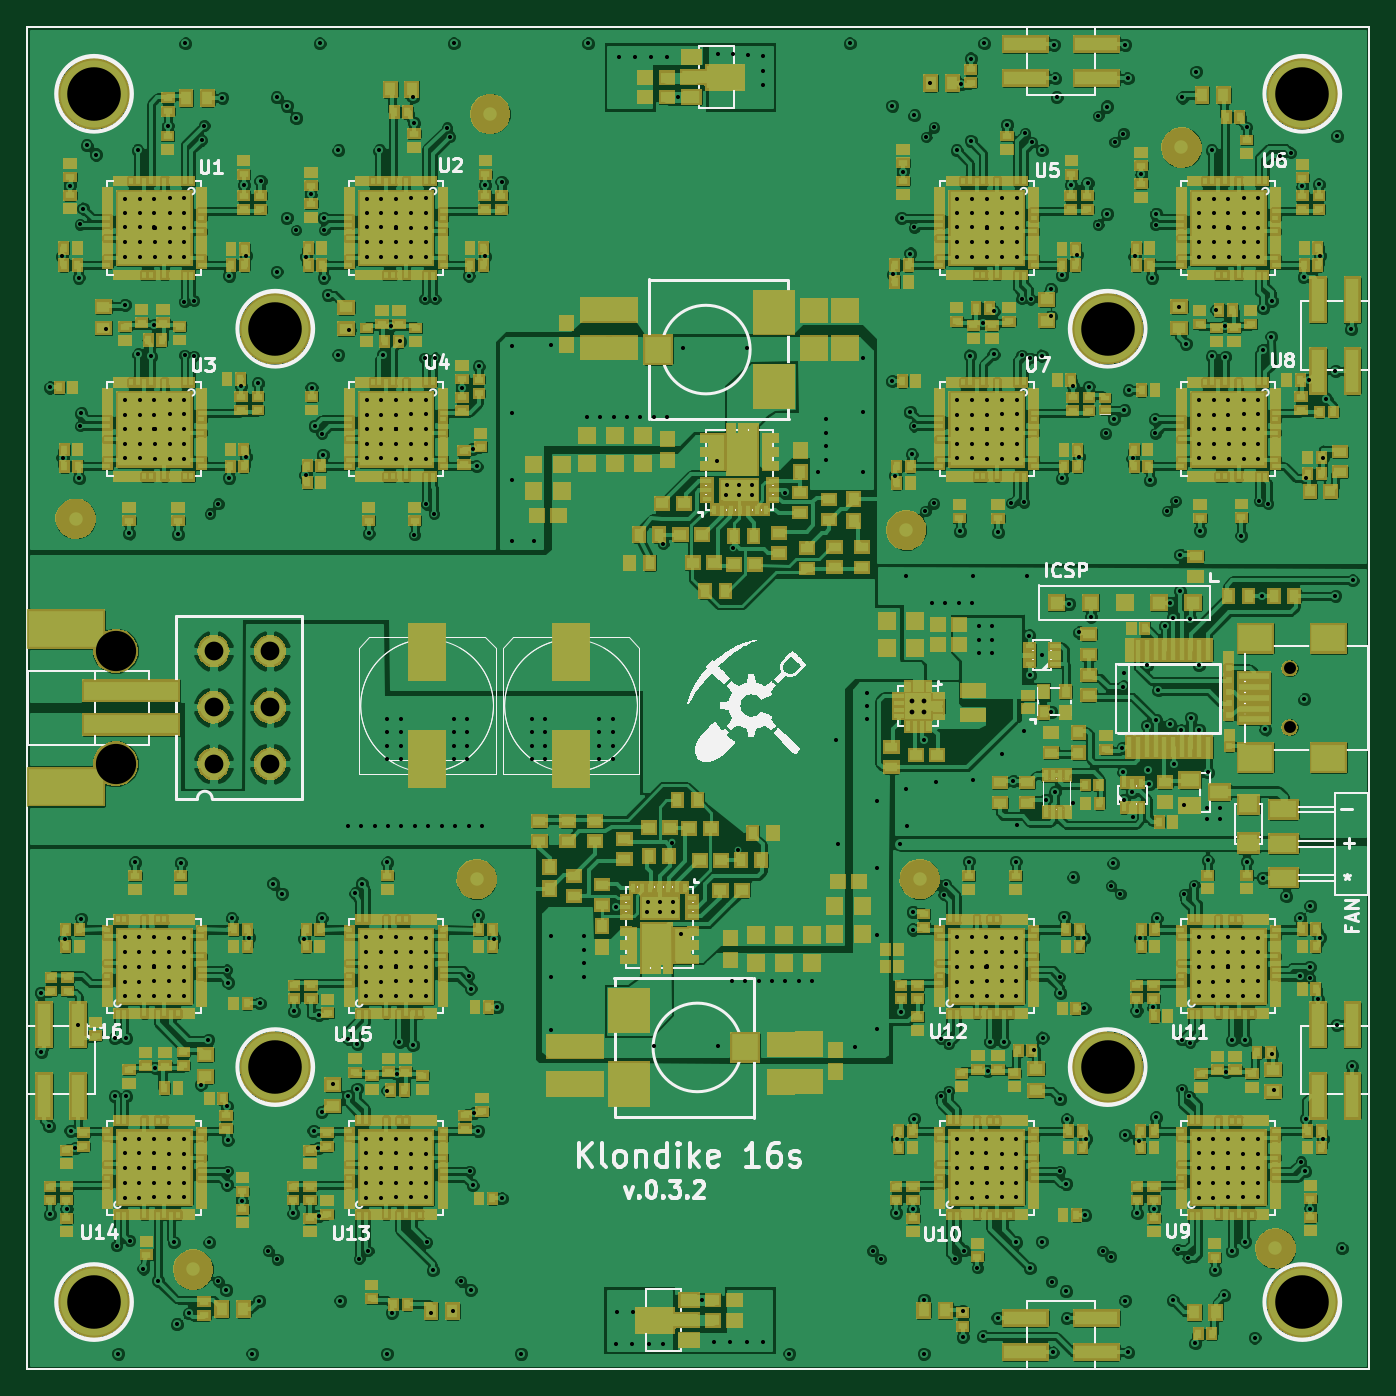
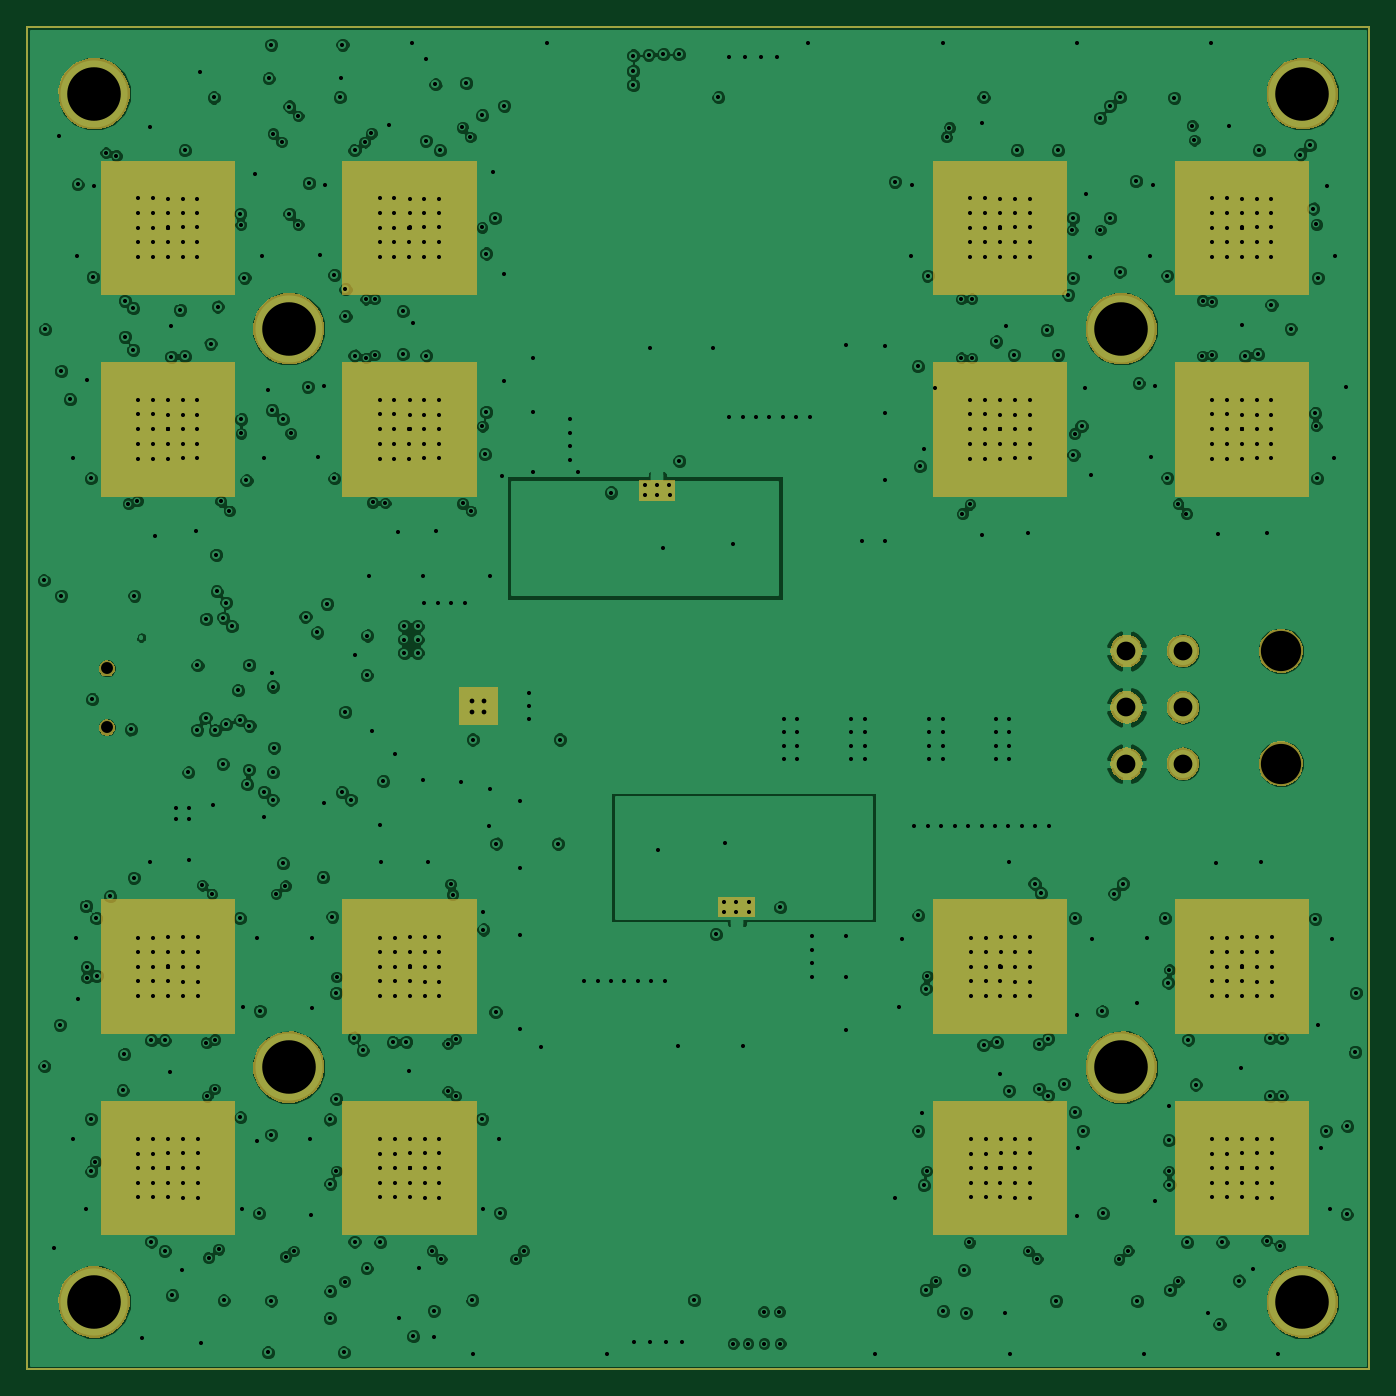
Circuit board: 11 layer files. Board 100.0 x 100.0 mm.
- bottom_copper: k16-B_Cu.gbl (253368 bytes)
- bottom_mask: k16-B_Mask.gbs (14982 bytes)
- outline: k16-Edge_Cuts.gbr (392 bytes)
- top_copper: k16-F_Cu.gtl (671903 bytes)
- top_mask: k16-F_Mask.gts (232534 bytes)
- paste: k16-F_Paste.gtp (35083 bytes)
- top_silk: k16-F_SilkS.gto (67373 bytes)
- inner_copper: k16-Inner1_Cu.gbr (430002 bytes)
- inner_copper: k16-Inner2_Cu.gbr (213106 bytes)
- drill: k16-NPTH.drl (253 bytes)
- drill: k16.drl (15019 bytes)

=== bottom_copper: k16-B_Cu.gbl (253368 bytes, source omitted) ===
=== bottom_mask: k16-B_Mask.gbs (14982 bytes, source omitted) ===
=== outline: k16-Edge_Cuts.gbr ===
G04 (created by PCBNEW (2013-05-16 BZR 4016)-stable) date 24. 12. 2013 17:08:16*
%MOIN*%
G04 Gerber Fmt 3.4, Leading zero omitted, Abs format*
%FSLAX34Y34*%
G01*
G70*
G90*
G04 APERTURE LIST*
%ADD10C,0.00590551*%
G04 APERTURE END LIST*
G54D10*
X38779Y-61023D02*
X78149Y-61023D01*
X78149Y-61023D02*
X78149Y-21653D01*
X78149Y-21653D02*
X38779Y-21653D01*
X38779Y-21653D02*
X38779Y-61023D01*
M02*

=== top_copper: k16-F_Cu.gtl (671903 bytes, source omitted) ===
=== top_mask: k16-F_Mask.gts (232534 bytes, source omitted) ===
=== paste: k16-F_Paste.gtp (35083 bytes, source omitted) ===
=== top_silk: k16-F_SilkS.gto (67373 bytes, source omitted) ===
=== inner_copper: k16-Inner1_Cu.gbr (430002 bytes, source omitted) ===
=== inner_copper: k16-Inner2_Cu.gbr (213106 bytes, source omitted) ===
=== drill: k16-NPTH.drl ===
M48
;DRILL file {Pcbnew (2013-05-16 BZR 4016)-stable} date 24. 12. 2013 17:08:19
;FORMAT={2:4/ absolute / inch / suppress leading zeros}
FMAT,2
INCH,TZ
T1C0.035
T2C0.118
%
G90
G05
M72
T1
X75808Y-40473
X75808Y-42205
T2
X41379Y-39961
X41379Y-43267
T0
M30

=== drill: k16.drl (15019 bytes, source omitted) ===
